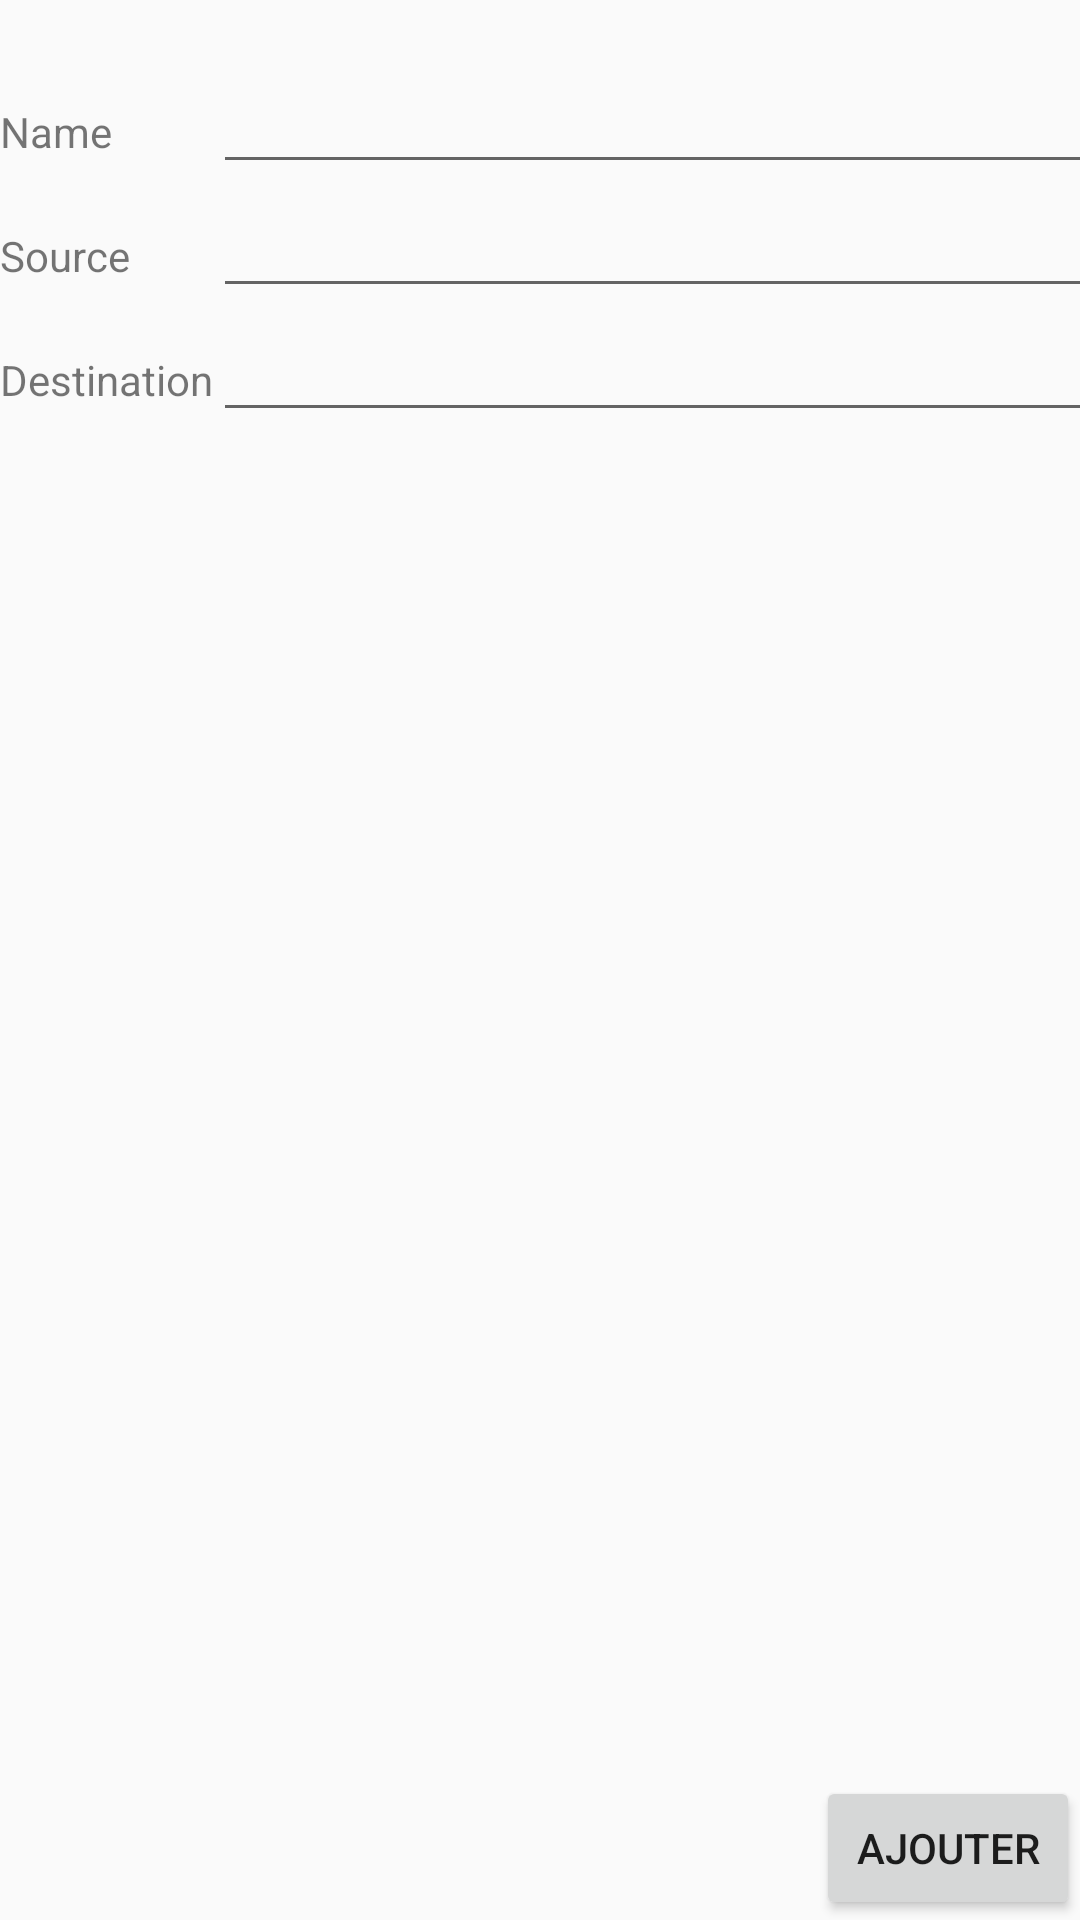

The Android layout XML behind this screen, and the referenced resources:
<!-- AndroidManifest.xml: application theme Theme.AppCompat.Light.NoActionBar -->
<!-- res/layout/activity_add_dict.xml -->
<?xml version="1.0" encoding="utf-8"?>
<LinearLayout xmlns:android="http://schemas.android.com/apk/res/android"
    xmlns:tools="http://schemas.android.com/tools"
    android:layout_width="match_parent"
    android:layout_height="match_parent"
    tools:context=".AddDict"
    android:orientation="vertical">

    <GridLayout
        android:layout_width="match_parent"
        android:layout_height="wrap_content"
        android:layout_marginTop="20dp"
        android:rowCount="4"
        android:columnCount="2">

        <TextView
            android:layout_width="wrap_content"
            android:layout_height="wrap_content"
            android:text="@string/name" />

        <EditText
            android:layout_width="match_parent"
            android:layout_height="wrap_content"
            android:id="@+id/ed_name"
            android:autofillHints="Dictionary name..."
            android:inputType="text"
            tools:ignore="LabelFor" />

        <TextView
            android:layout_width="wrap_content"
            android:layout_height="wrap_content"
            android:text="@string/source" />

        <EditText
            android:layout_width="match_parent"
            android:layout_height="wrap_content"
            android:id="@+id/ed_source"
            android:autofillHints="Source language..."
            android:inputType="text"
            tools:ignore="LabelFor" />

        <TextView
            android:layout_width="wrap_content"
            android:layout_height="wrap_content"
            android:text="@string/destination" />

        <EditText
            android:layout_width="match_parent"
            android:layout_height="wrap_content"
            android:id="@+id/ed_destination"
            android:autofillHints="Destination language..."
            android:inputType="text"
            tools:ignore="LabelFor" />
    </GridLayout>

    <Space
        android:layout_weight="1"
        android:layout_height="0dp"
        android:layout_width="match_parent" />

    <Button
        android:layout_width="wrap_content"
        android:layout_height="wrap_content"
        android:text="@string/ajouter"
        android:layout_gravity="right|bottom"
        android:id="@+id/b_ajouter"
        android:onClick="ajouter"
        tools:ignore="RtlHardcoded" />

</LinearLayout>
<!-- resources referenced by this layout -->
<resources>
  <string name="ajouter">ajouter</string>
  <string name="destination">Destination</string>
  <string name="name">Name</string>
  <string name="source">Source</string>
</resources>
